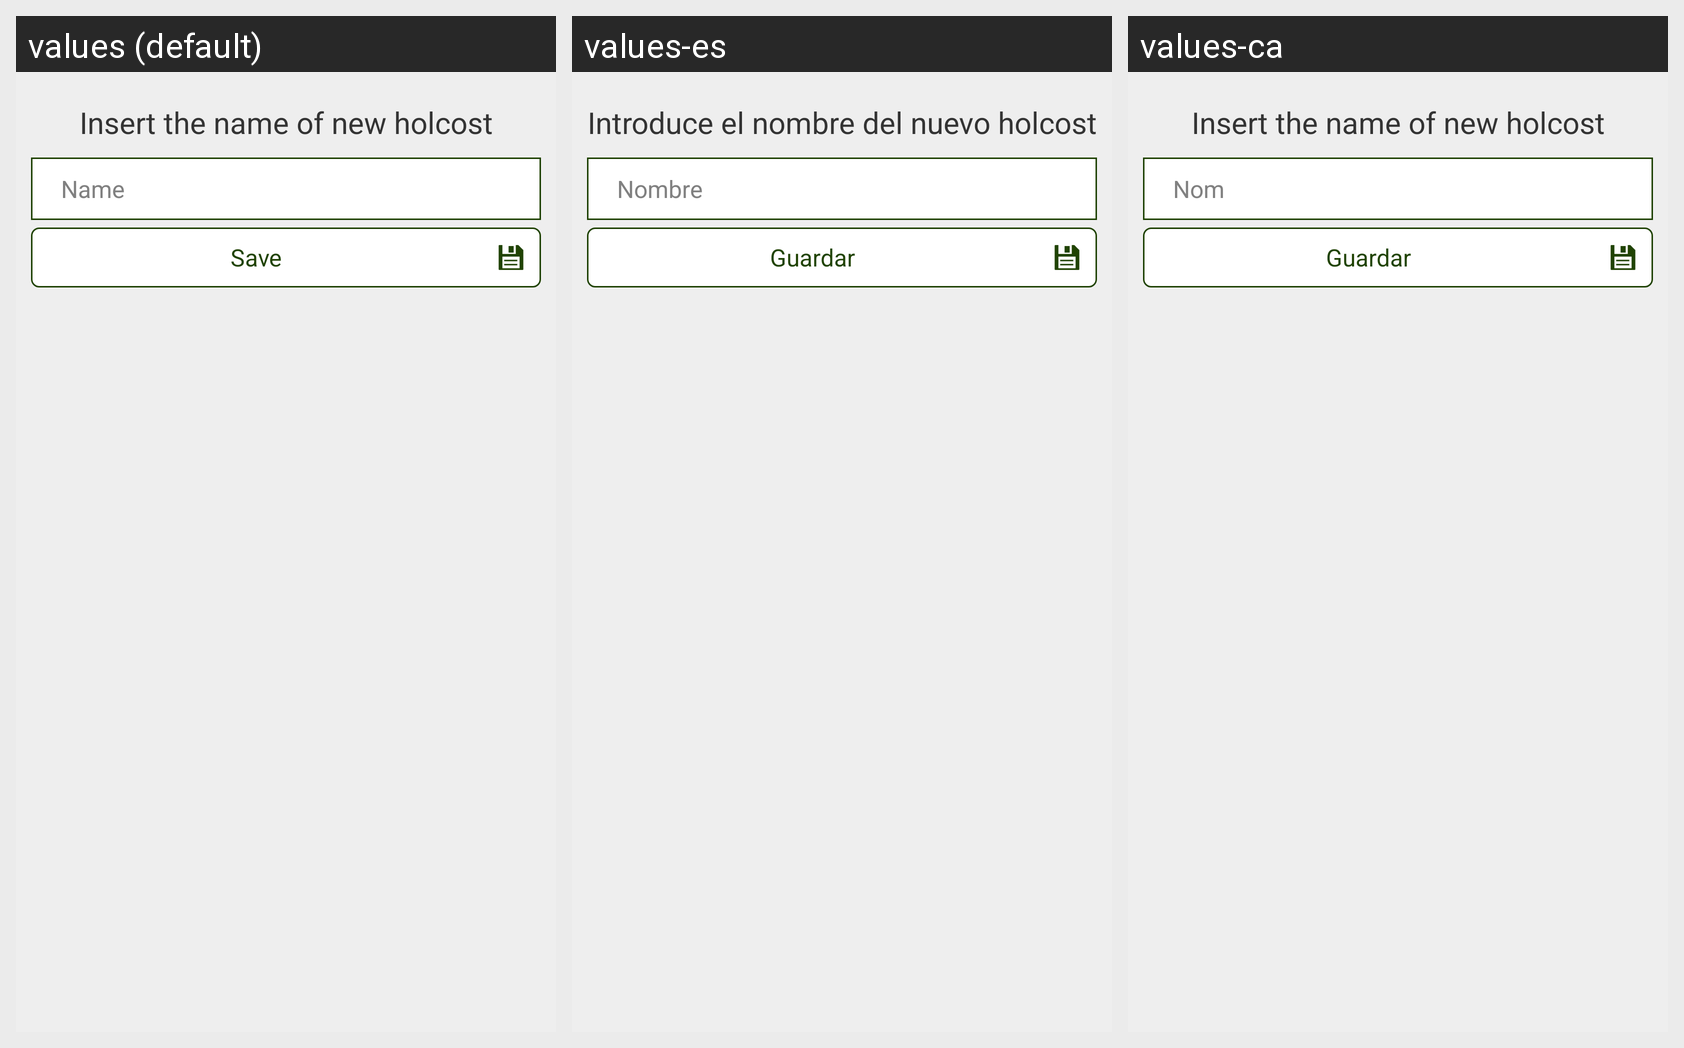

Strings drawn on this Android screen and how each of the app's shown locales translates them:
Android screen res/layout/activity_create_holcost.xml rendered under 3 locales, left to right: values (default), values-es, values-ca. Device: Nexus 5 (rendered at 1080×1920; each locale shown at half size, 540×960, under a caption strip naming it); theme holcost_theme.
Strings drawn on this screen, with the default value and each locale's value (text and hints the layout hard-codes appear in the picture but are not listed):

create_holcost_insert_name
  values: Insert the name of new holcost
  values-es: Introduce el nombre del nuevo holcost
  values-ca: Insert the name of new holcost  [not translated; the default value is used]

holcost_name
  values: Name
  values-es: Nombre
  values-ca: Nom

holcost_save
  values: Save
  values-es: Guardar
  values-ca: Guardar
